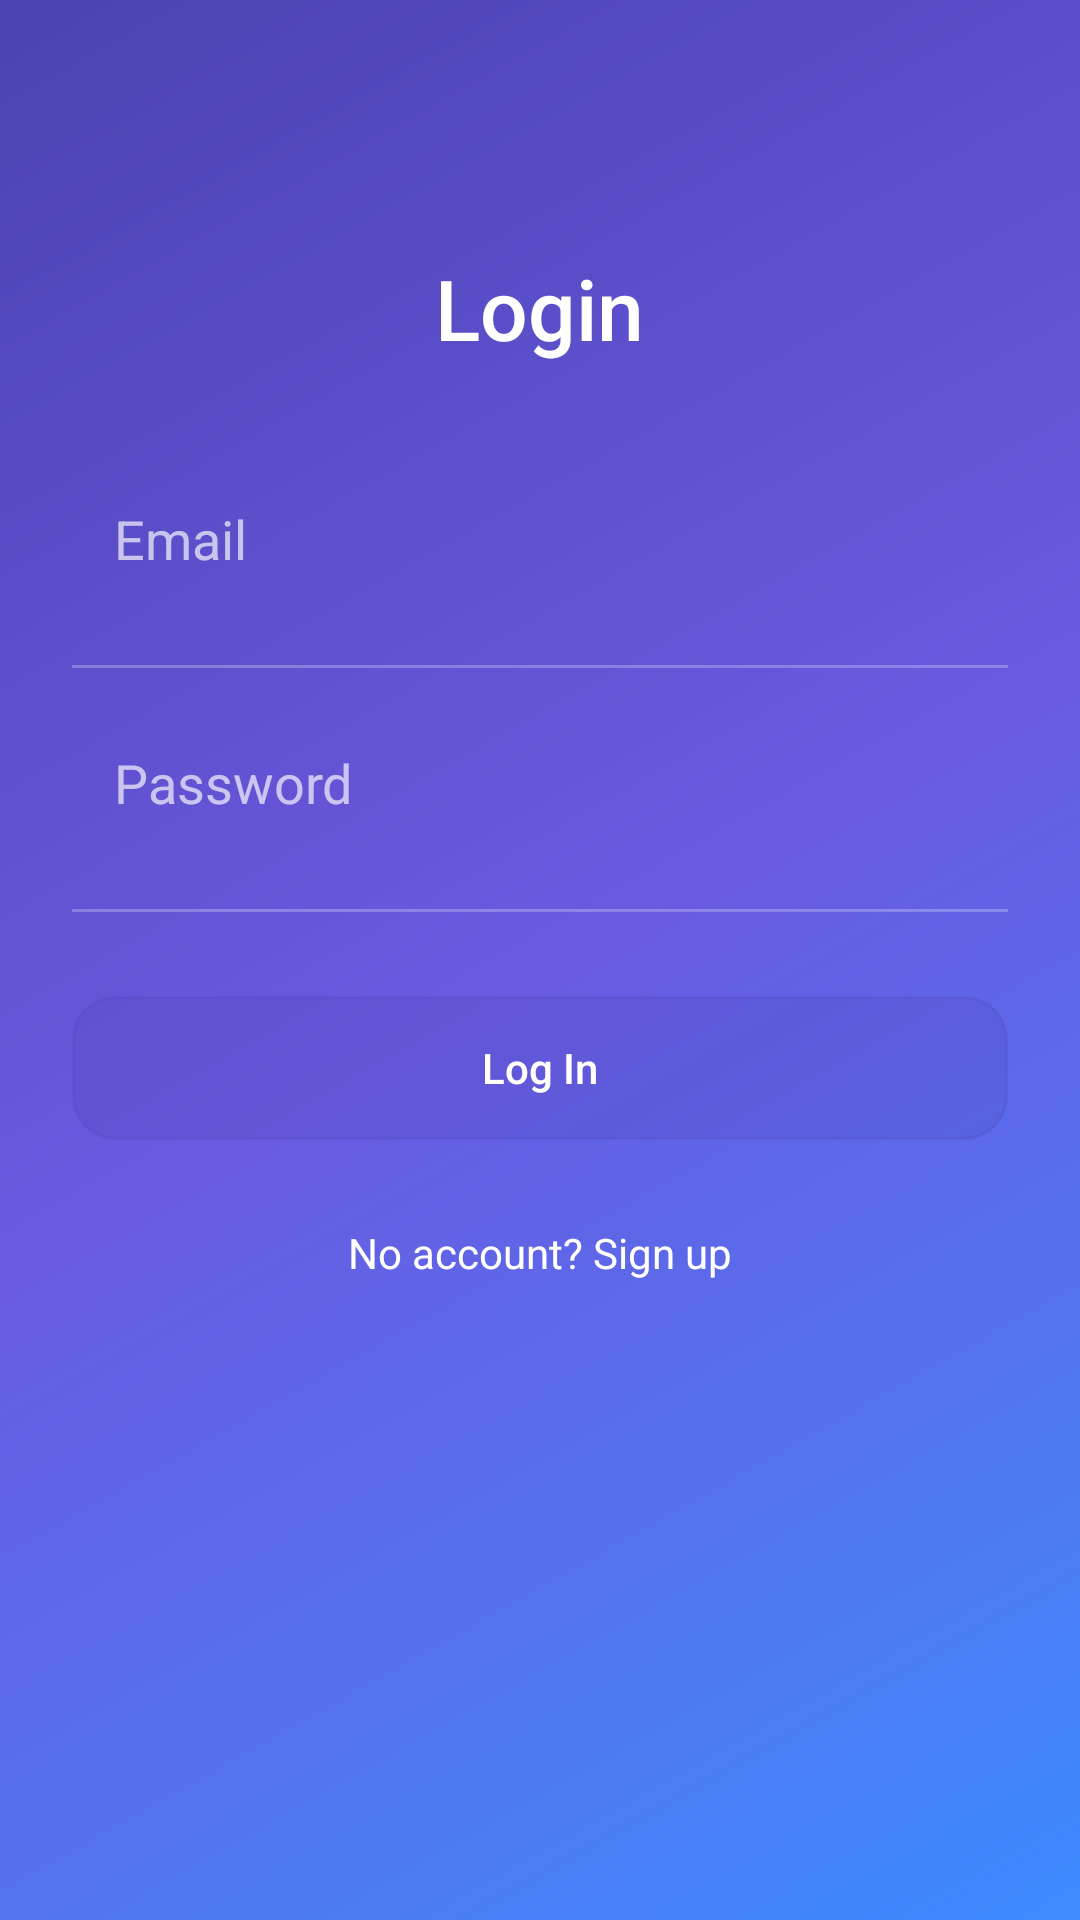

This screen was rendered from an Android layout file. Write that file and the resources it references.
<!-- AndroidManifest.xml: activity theme Theme.COSC3001 -->
<!-- res/layout/activity_login.xml -->
<?xml version="1.0" encoding="utf-8"?>
<FrameLayout xmlns:android="http://schemas.android.com/apk/res/android"
    xmlns:app="http://schemas.android.com/apk/res-auto"
    android:layout_width="match_parent"
    android:layout_height="match_parent"
    android:background="@drawable/bg_app_gradient">

    <ScrollView
        android:layout_width="match_parent"
        android:layout_height="match_parent"
        android:paddingLeft="24dp"
        android:paddingRight="24dp"
        android:paddingBottom="24dp"
        android:paddingTop="84dp"
        android:fillViewport="true">

        <LinearLayout
            android:layout_width="match_parent"
            android:layout_height="wrap_content"
            android:orientation="vertical"
            android:gravity="center_horizontal">

            <TextView
                android:id="@+id/loginTitle"
                android:layout_width="wrap_content"
                android:layout_height="wrap_content"
                android:text="@string/title_login"
                android:textColor="@android:color/white"
                android:textSize="28sp"
                android:layout_marginBottom="32dp"
                android:fontFamily="sans-serif-medium" />

            <EditText
                android:id="@+id/inputEmail"
                android:layout_width="match_parent"
                android:layout_height="wrap_content"
                android:hint="@string/hint_email"
                android:inputType="textEmailAddress"
                android:autofillHints="emailAddress"
                android:importantForAutofill="yes"
                android:textColor="@android:color/white"
                android:textColorHint="#AAFFFFFF"
                android:padding="14dp"
                android:background="@android:color/transparent"
                android:drawablePadding="12dp"
                android:layout_marginBottom="16dp"
                android:contentDescription="Email address" />

            <View
                android:layout_width="match_parent"
                android:layout_height="1dp"
                android:background="#40FFFFFF"
                android:layout_marginBottom="12dp" />

            <EditText
                android:id="@+id/inputPassword"
                android:layout_width="match_parent"
                android:layout_height="wrap_content"
                android:hint="@string/hint_password"
                android:inputType="textPassword"
                android:autofillHints="password"
                android:importantForAutofill="yes"
                android:textColor="@android:color/white"
                android:textColorHint="#AAFFFFFF"
                android:padding="14dp"
                android:background="@android:color/transparent"
                android:drawablePadding="12dp"
                android:layout_marginBottom="16dp"
                android:contentDescription="Password" />

            <View
                android:layout_width="match_parent"
                android:layout_height="1dp"
                android:background="#40FFFFFF"
                android:layout_marginBottom="28dp" />

            <Button
                android:id="@+id/btnLogin"
                style="@style/Widget.COSC3001.Button.Primary"
                android:layout_width="match_parent"
                android:layout_height="wrap_content"
                android:text="@string/btn_login"
                android:enabled="false"
                android:contentDescription="Login (disabled placeholder)" />

            <TextView
                android:id="@+id/linkToSignup"
                android:layout_width="wrap_content"
                android:layout_height="wrap_content"
                android:text="@string/link_to_signup"
                android:textColor="#FFFFFF"
                android:textSize="14sp"
                android:layout_marginTop="20dp"
                android:contentDescription="Go to signup screen"
                android:padding="8dp" />
        </LinearLayout>
    </ScrollView>

    <ImageButton
        android:id="@+id/homeButton"
        android:layout_width="48dp"
        android:layout_height="48dp"
        android:layout_gravity="top|start"
        android:layout_margin="12dp"
        android:background="?attr/selectableItemBackgroundBorderless"
        android:contentDescription="@string/desc_home"
        android:padding="8dp"
        android:src="@drawable/ic_home_24"
        app:tint="#FFFFFF" />
</FrameLayout>
<!-- resources referenced by this layout -->
<resources>
  <!-- drawable bg_app_gradient (drawable) -->
  <?xml version="1.0" encoding="utf-8"?>
  <shape xmlns:android="http://schemas.android.com/apk/res/android" android:shape="rectangle">
      <gradient
          android:startColor="@color/brand_purple_dark"
          android:centerColor="@color/brand_purple"
          android:endColor="@color/brand_blue"
          android:angle="315" />
  </shape>
  <string name="btn_login">Log In</string>
  <string name="desc_home">Go to home</string>
  <string name="hint_email">Email</string>
  <string name="hint_password">Password</string>
  <string name="link_to_signup">No account? Sign up</string>
  <string name="title_login">Login</string>
  <style name="Widget.COSC3001.Button.Primary" parent="@style/Widget.AppCompat.Button">
          <item name="android:background">@drawable/selector_btn_primary</item>
          <item name="android:textColor">@color/brand_on_primary</item>
          <item name="android:textAllCaps">false</item>
          <item name="android:fontFamily">sans-serif-medium</item>
          <item name="android:minHeight">48dp</item>
          <item name="android:minWidth">120dp</item>
          <item name="android:gravity">center</item>
          <item name="android:paddingLeft">0dp</item>
          <item name="android:paddingRight">0dp</item>
      </style>
  <color name="brand_purple_dark">#4B43B2</color>
  <color name="brand_purple">#6A5AE0</color>
  <color name="brand_blue">#3D8BFF</color>
  <!-- drawable selector_btn_primary (drawable) -->
  <?xml version="1.0" encoding="utf-8"?>
  <selector xmlns:android="http://schemas.android.com/apk/res/android">
      <item android:state_enabled="false" android:drawable="@drawable/shape_btn_primary_disabled" />
      <item android:state_pressed="true" android:drawable="@drawable/shape_btn_primary_pressed" />
      <item android:state_focused="true" android:drawable="@drawable/shape_btn_primary_pressed" />
      <item android:drawable="@drawable/shape_btn_primary_normal" />
  </selector>
  <color name="brand_on_primary">#FFFFFFFF</color>
  <color name="brand_background">#101425</color>
  <color name="brand_on_background">#F2F4F8</color>
  <color name="brand_status_bar">#352F77</color>
  <color name="brand_nav_bar">#0C101C</color>
  <!-- drawable shape_btn_primary_disabled (drawable) -->
  <?xml version="1.0" encoding="utf-8"?>
  <shape xmlns:android="http://schemas.android.com/apk/res/android" android:shape="rectangle">
      <corners android:radius="14dp" />
      <solid android:color="#334B43B2" />
      <stroke android:width="1dp" android:color="#334B43B2" />
      <padding android:left="16dp" android:top="12dp" android:right="16dp" android:bottom="12dp" />
  </shape>
  <!-- drawable shape_btn_primary_pressed (drawable) -->
  <?xml version="1.0" encoding="utf-8"?>
  <shape xmlns:android="http://schemas.android.com/apk/res/android" android:shape="rectangle">
      <corners android:radius="14dp" />
      <gradient
          android:startColor="@color/brand_purple_dark"
          android:endColor="@color/brand_purple"
          android:angle="45" />
      <stroke android:width="1dp" android:color="@color/brand_purple_dark" />
      <padding android:left="16dp" android:top="12dp" android:right="16dp" android:bottom="12dp" />
  </shape>
  <!-- drawable shape_btn_primary_normal (drawable) -->
  <?xml version="1.0" encoding="utf-8"?>
  <shape xmlns:android="http://schemas.android.com/apk/res/android" android:shape="rectangle">
      <corners android:radius="14dp" />
      <gradient
          android:startColor="@color/brand_purple"
          android:endColor="@color/brand_blue"
          android:angle="45" />
      <stroke android:width="1dp" android:color="@color/brand_purple_dark" />
      <padding android:left="16dp" android:top="12dp" android:right="16dp" android:bottom="12dp" />
  </shape>
</resources>
